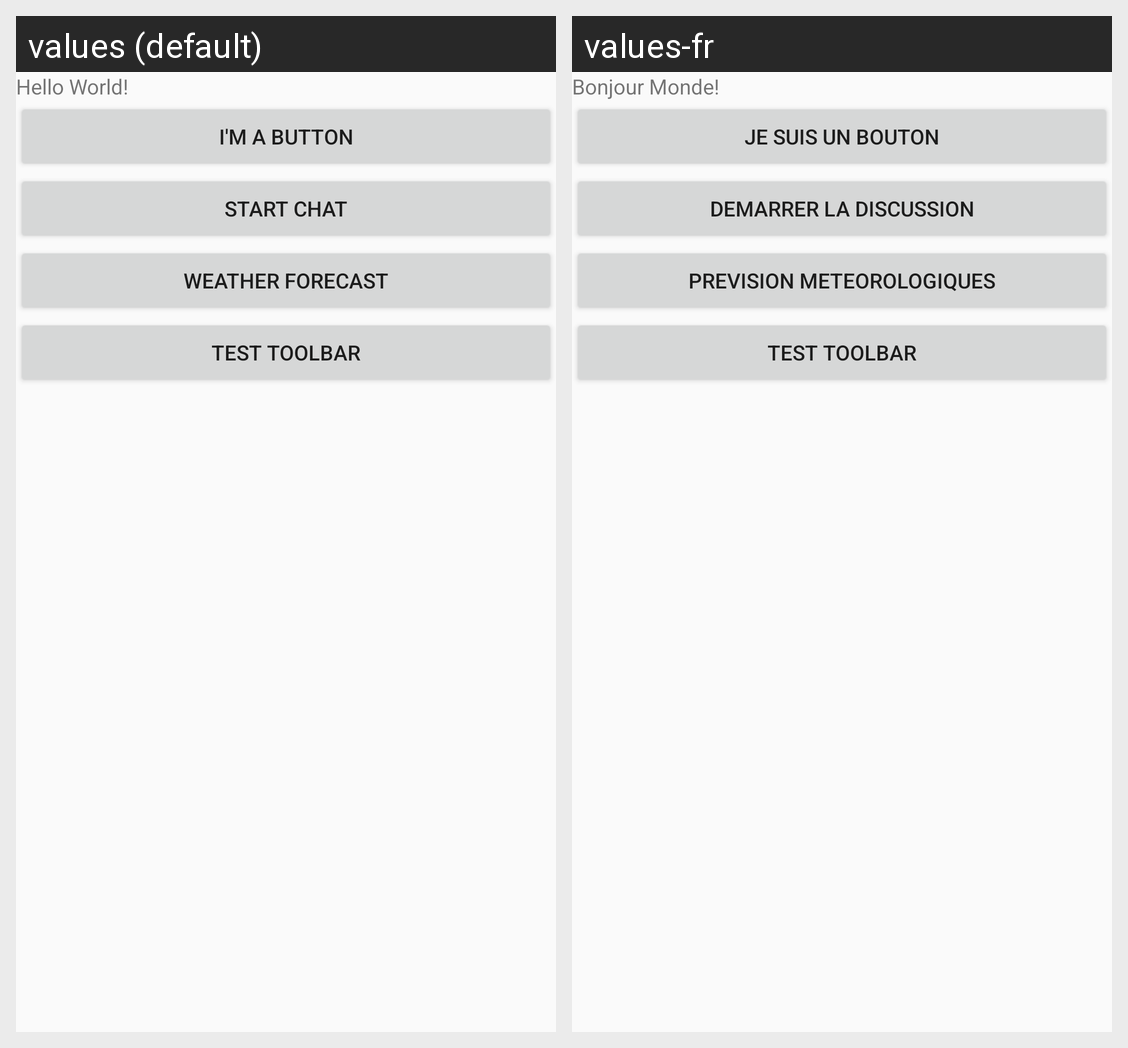

For this localized Android screen grid, give each drawn string resource with its value in every locale shown.
Android screen res/layout/activity_start.xml rendered under 2 locales, left to right: values (default), values-fr. Device: Nexus 5 (rendered at 1080×1920; each locale shown at half size, 540×960, under a caption strip naming it); theme AppTheme.
Strings drawn on this screen, with the default value and each locale's value (text and hints the layout hard-codes, and strings that could not be matched under every locale, appear in the picture but are not listed):

helloMessage
  values: Hello World!
  values-fr: Bonjour Monde!

buttonText
  values: I'm a button
  values-fr: Je suis un bouton

startChatBtn
  values: Start Chat
  values-fr: Demarrer la Discussion

startWeatherForecastBtn
  values: Weather Forecast
  values-fr: Prevision Meteorologiques
